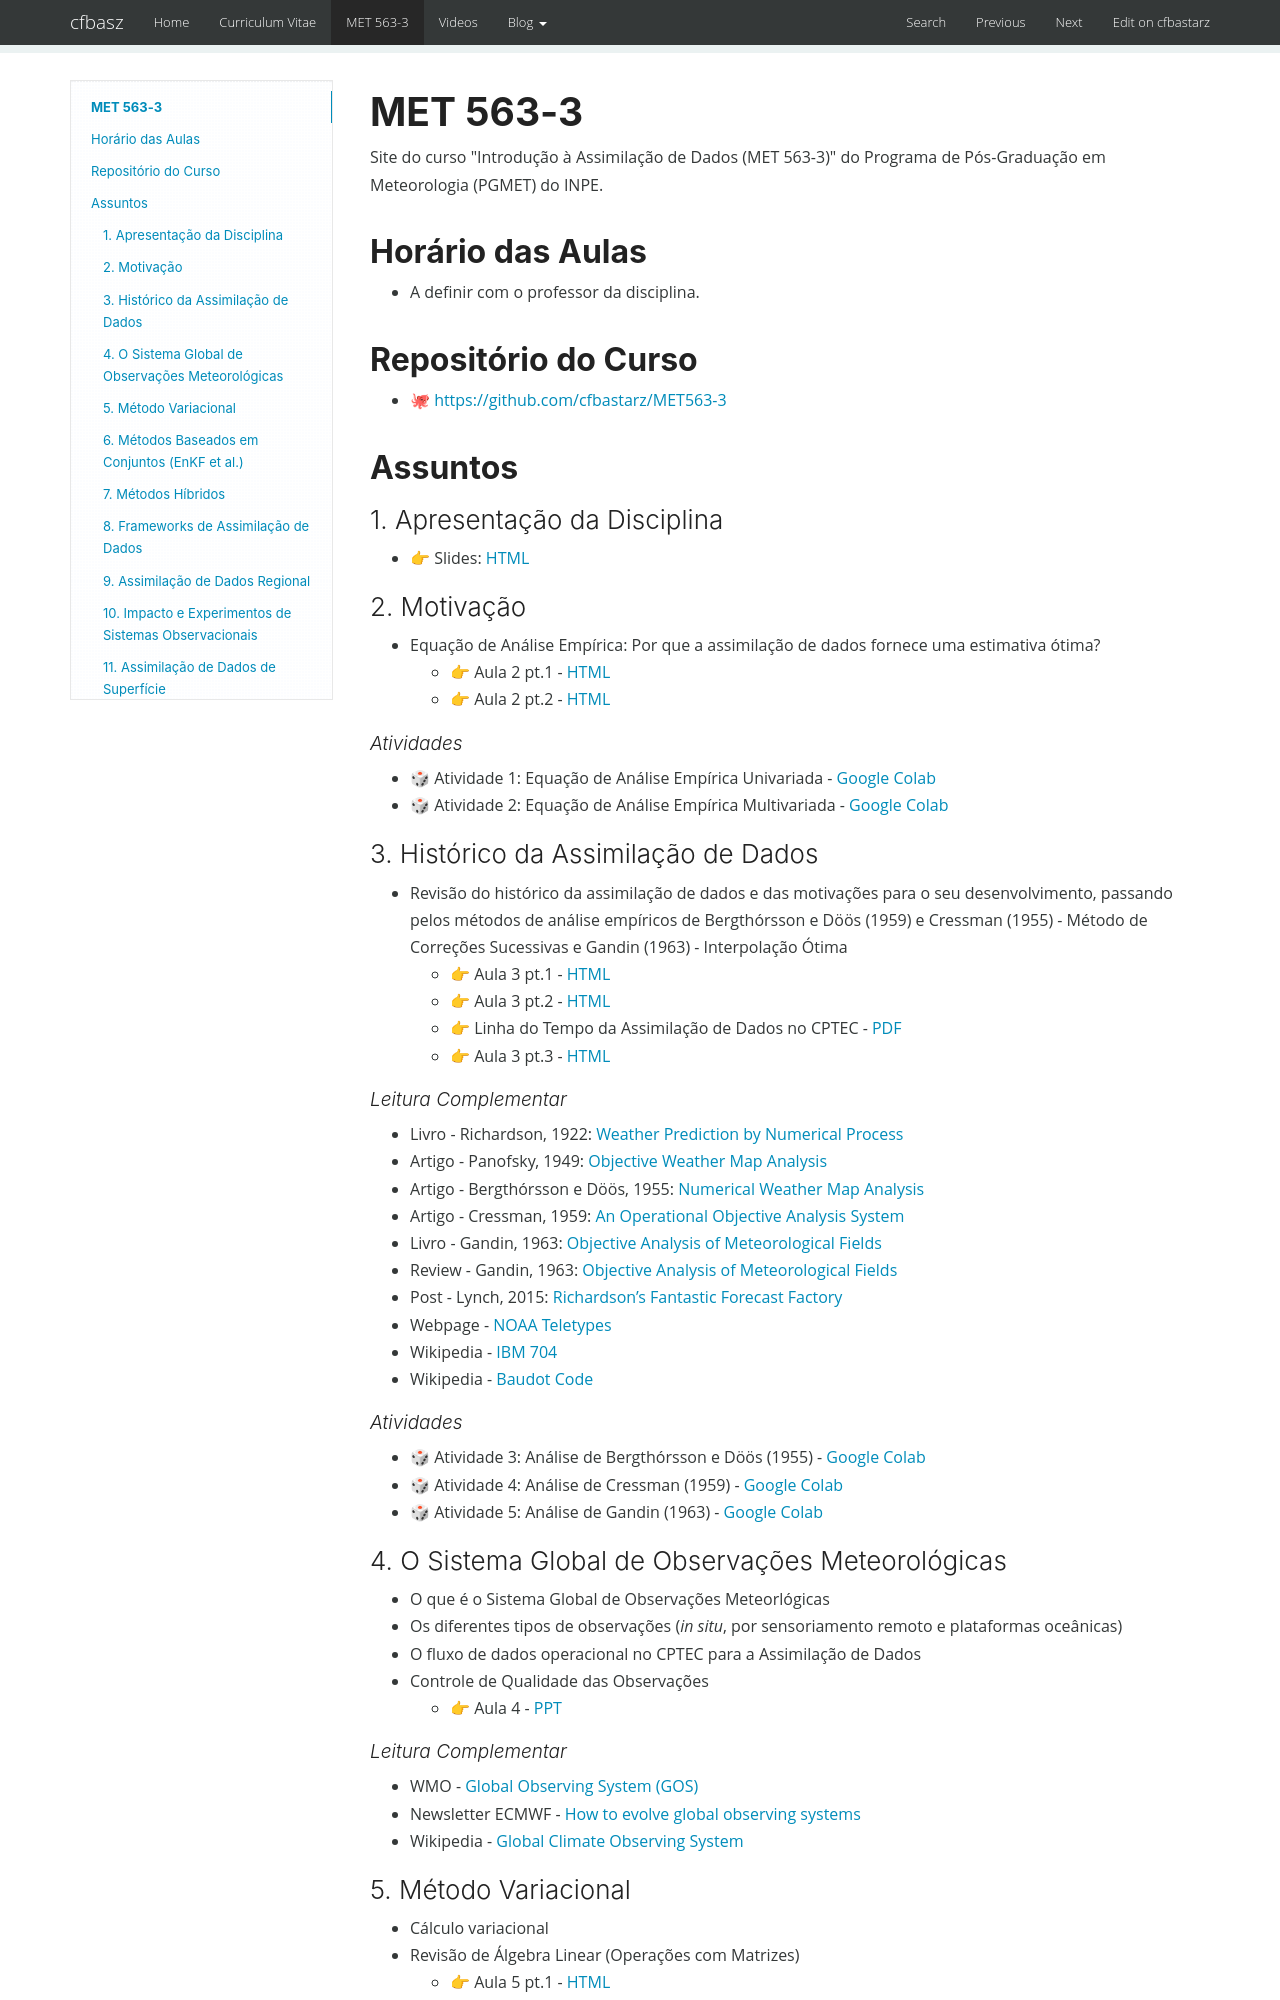

repository: cfbastarz/cfbastarz.github.io · page: met563-3/index.html · generator: mkdocs

# MET 563-3

Site do curso "Introdução à Assimilação de Dados (MET 563-3)" do Programa de Pós-Graduação em Meteorologia (PGMET) do INPE.

## Horário das Aulas

* A definir com o professor da disciplina.

## Repositório do Curso

* 🐙 [https://github.com/cfbastarz/MET563-3](https://github.com/cfbastarz/MET563-3)

## Assuntos

### 1. Apresentação da Disciplina

* &#128073; Slides: [HTML](https://cfbastarz.github.io/MET563-3/Aula1_IntroAssimDados.html)

### 2. Motivação

* Equação de Análise Empírica: Por que a assimilação de dados fornece uma estimativa ótima? 
    * &#128073; Aula 2 pt.1 - [HTML](https://cfbastarz.github.io/MET563-3/Aula1_IntroAssimDados-AnlEmpiricaUni.html)
    * &#128073; Aula 2 pt.2 - [HTML](https://cfbastarz.github.io/MET563-3/Aula1_IntroAssimDados-AnlEmpiricaMulti.html)

#### Atividades

* 🎲 Atividade 1: Equação de Análise Empírica Univariada - [Google Colab](https://colab.research.google.com/github/cfbastarz/MET563-3/blob/main/atividade_01_equacao_de_analise_empirica.ipynb)
* 🎲 Atividade 2: Equação de Análise Empírica Multivariada - [Google Colab](https://colab.research.google.com/github/cfbastarz/MET563-3/blob/main/atividade_02_equacao_de_analise_empirica_multi.ipynb)

### 3. Histórico da Assimilação de Dados

* Revisão do histórico da assimilação de dados e das motivações para o seu desenvolvimento, passando pelos métodos de análise empíricos de Bergthórsson e Döös (1959) e Cressman (1955) - Método de Correções Sucessivas e Gandin (1963) - Interpolação Ótima
    * &#128073; Aula 3 pt.1 - [HTML](https://cfbastarz.github.io/MET563-3/Aula2_IntroAssimDados-Historico.html)
    * &#128073; Aula 3 pt.2 - [HTML](https://cfbastarz.github.io/MET563-3/Aula2_IntroAssimDados-Historico-Cressman.html)
    * &#128073; Linha do Tempo da Assimilação de Dados no CPTEC - [PDF](https://cfbastarz.github.io/MET563-3/figs/linha_do_tempo_gad-2024-v3.pdf)
    * &#128073; Aula 3 pt.3 - [HTML](https://cfbastarz.github.io/MET563-3/Aula2_IntroAssimDados-Historico-Gandin.html)

#### Leitura Complementar

* Livro - Richardson, 1922: [Weather Prediction by Numerical Process](https://x.gd/4ccVg)
* Artigo - Panofsky, 1949: [Objective Weather Map Analysis](https://x.gd/sBmUk)
* Artigo - Bergthórsson e Döös, 1955: [Numerical Weather Map Analysis](https://x.gd/qmxVS)
* Artigo - Cressman, 1959: [An Operational Objective Analysis System](https://x.gd/DkMuD)
* Livro - Gandin, 1963: [Objective Analysis of Meteorological Fields](https://x.gd/68xV7)
* Review - Gandin, 1963: [Objective Analysis of Meteorological Fields](https://x.gd/TKtbo)
* Post - Lynch, 2015: [Richardson’s Fantastic Forecast Factory](https://x.gd/TWX3t)
* Webpage - [NOAA Teletypes](https://www.circuitousroot.com/artifice/telegraphy/tty/gallery/noaa/index.html)
* Wikipedia - [IBM 704](https://en.wikipedia.org/wiki/IBM_704)
* Wikipedia - [Baudot Code](https://en.wikipedia.org/wiki/Baudot_code)

#### Atividades

* 🎲 Atividade 3: Análise de Bergthórsson e Döös (1955) - [Google Colab](https://colab.research.google.com/github/cfbastarz/MET563-3/blob/main/atividade_03_analise_bd1955_1d2d.ipynb)
* 🎲 Atividade 4: Análise de Cressman (1959) - [Google Colab](https://colab.research.google.com/github/cfbastarz/MET563-3/blob/main/atividade_04_analise_cressman1959_1d2d.ipynb)
* 🎲 Atividade 5: Análise de Gandin (1963) - [Google Colab](https://colab.research.google.com/github/cfbastarz/MET563-3/blob/main/atividade_05_analise_gandin1963_1d2d.ipynb)
